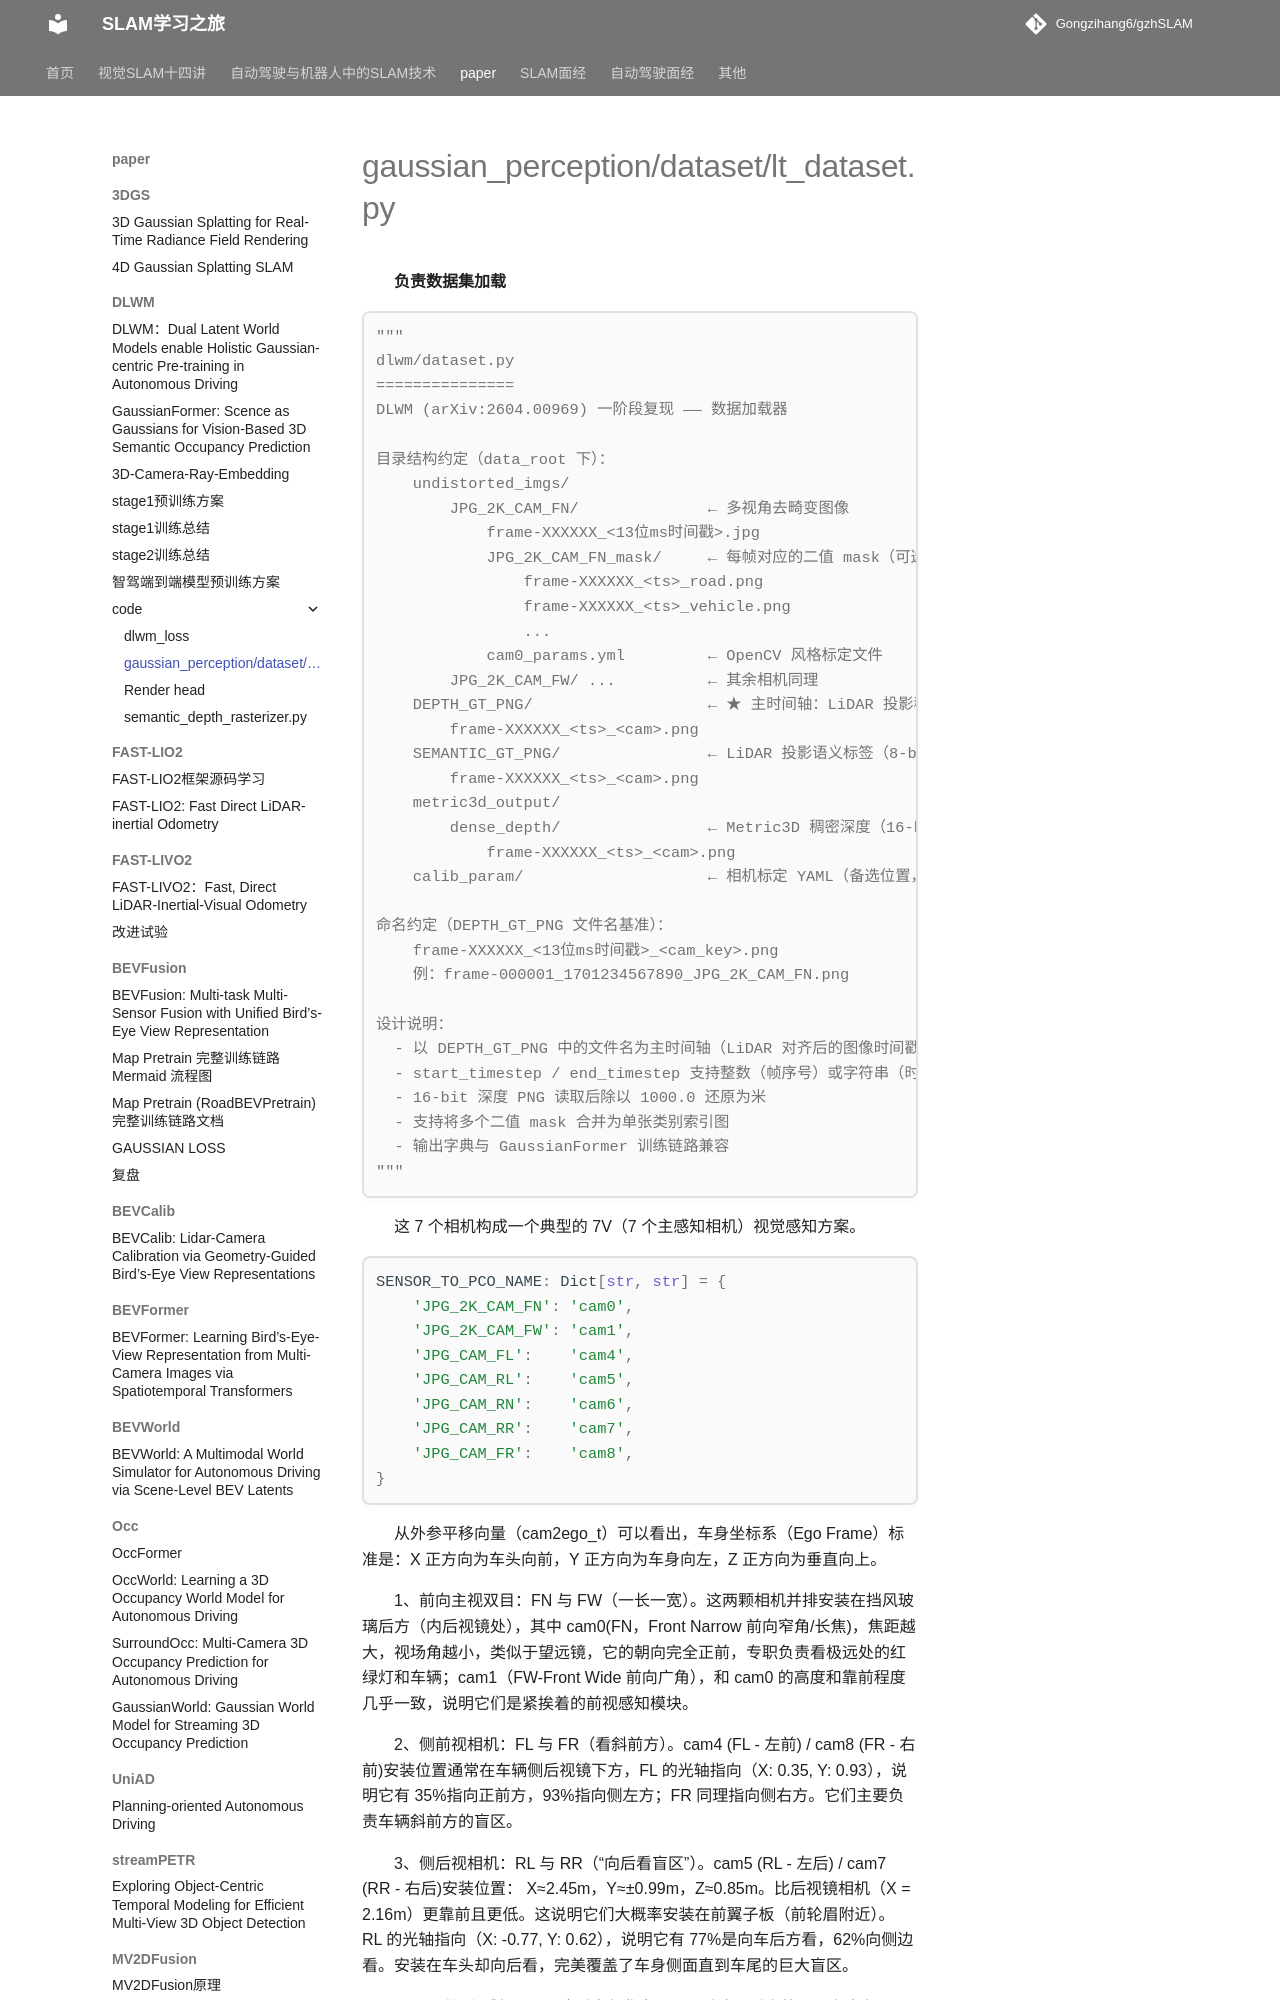

repository: Gongzihang6/gzhSLAM · page: paper/DLWM/code/lt_dataset/index.html · generator: mkdocs

# gaussian_perception/dataset/lt_dataset.py

**负责数据集加载**

```python
"""
dlwm/dataset.py
===============
DLWM (arXiv:2604.00969) 一阶段复现 —— 数据加载器

目录结构约定（data_root 下）：
    undistorted_imgs/
        JPG_2K_CAM_FN/              ← 多视角去畸变图像
            frame-XXXXXX_<13位ms时间戳>.jpg
            JPG_2K_CAM_FN_mask/     ← 每帧对应的二值 mask（可选）
                frame-XXXXXX_<ts>_road.png
                frame-XXXXXX_<ts>_vehicle.png
                ...
            cam0_params.yml         ← OpenCV 风格标定文件
        JPG_2K_CAM_FW/ ...          ← 其余相机同理
    DEPTH_GT_PNG/                   ← ★ 主时间轴：LiDAR 投影稀疏深度（16-bit PNG）
        frame-XXXXXX_<ts>_<cam>.png
    SEMANTIC_GT_PNG/                ← LiDAR 投影语义标签（8-bit PNG）
        frame-XXXXXX_<ts>_<cam>.png
    metric3d_output/
        dense_depth/                ← Metric3D 稠密深度（16-bit PNG）
            frame-XXXXXX_<ts>_<cam>.png
    calib_param/                    ← 相机标定 YAML（备选位置，若 img 目录内无 yaml）

命名约定（DEPTH_GT_PNG 文件名基准）：
    frame-XXXXXX_<13位ms时间戳>_<cam_key>.png
    例：frame-000001_1701234567890_JPG_2K_CAM_FN.png

设计说明：
  - 以 DEPTH_GT_PNG 中的文件名为主时间轴（LiDAR 对齐后的图像时间戳）
  - start_timestep / end_timestep 支持整数（帧序号）或字符串（时间戳）范围切片
  - 16-bit 深度 PNG 读取后除以 1000.0 还原为米
  - 支持将多个二值 mask 合并为单张类别索引图
  - 输出字典与 GaussianFormer 训练链路兼容
"""
```

这 7 个相机构成一个典型的 7V（7 个主感知相机）视觉感知方案。

```python
SENSOR_TO_PCO_NAME: Dict[str, str] = {
    'JPG_2K_CAM_FN': 'cam0',
    'JPG_2K_CAM_FW': 'cam1',
    'JPG_CAM_FL':    'cam4',
    'JPG_CAM_RL':    'cam5',
    'JPG_CAM_RN':    'cam6',
    'JPG_CAM_RR':    'cam7',
    'JPG_CAM_FR':    'cam8',
}
```

从外参平移向量（cam2ego_t）可以看出，车身坐标系（Ego Frame）标准是：X 正方向为车头向前，Y 正方向为车身向左，Z 正方向为垂直向上。

1、前向主视双目：FN 与 FW（一长一宽）。这两颗相机并排安装在挡风玻璃后方（内后视镜处），其中 cam0(FN，Front Narrow 前向窄角/长焦)，焦距越大，视场角越小，类似于望远镜，它的朝向完全正前，专职负责看极远处的红绿灯和车辆；cam1（FW-Front Wide 前向广角），和 cam0 的高度和靠前程度几乎一致，说明它们是紧挨着的前视感知模块。

2、侧前视相机：FL 与 FR（看斜前方）。cam4 (FL - 左前) / cam8 (FR - 右前)安装位置通常在车辆侧后视镜下方，FL 的光轴指向（X: 0.35, Y: 0.93），说明它有 35%指向正前方，93%指向侧左方；FR 同理指向侧右方。它们主要负责车辆斜前方的盲区。

3、侧后视相机：RL 与 RR（“向后看盲区”）。cam5 (RL - 左后) / cam7 (RR - 右后)安装位置： X≈2.45m，Y≈±0.99m，Z≈0.85m。比后视镜相机（X = 2.16m）更靠前且更低。这说明它们大概率安装在前翼子板（前轮眉附近）。 RL 的光轴指向（X: -0.77, Y: 0.62），说明它有 77%是向车后方看，62%向侧边看。安装在车头却向后看，完美覆盖了车身侧面直到车尾的巨大盲区。

4、正后视主感知：RN（“后向长焦”），用于看清正后方的远距离来车。cam6 (RN - Rear Normal 后视常规)，安装位置： X≈-0.26m，Y≈0m，Z≈1.57m。安装在车尾（X 为负数），位于正中央（Y 为 0），且位置较高（Z 为 1.57m，说明可能安装在后挡风玻璃顶部或鲨鱼鳍附近）。光轴指向（X: -0.999），极其精准地直指正后方。

---

下面这段代码主要负责从复杂的文件目录中，将不同传感器（如多个摄像头、深度传感器、占据栅格网络 Occ 等）在同一时间戳下采集的数据严格对齐，并打包乘训练或推理所需的字典格式。

作用是构建数据集的索引列表，在给定的时间范围内，扫描并匹配各个传感器的数据文件路径，将杂乱分散的 RGB 图像、稀疏深度图、语义标签图、稠密深度图以及 3D 占据栅格数据，严格按照时间戳和相机机位进行对齐缝合，输出一个包含每一帧完整数据的列表 `List[dict]`。

具体做法是以深度图为基准，扫描所有稀疏深度图，解析文件名提取时间戳和相机标号，然后剔除那些存在传感器数据缺失（比如某一帧丢了cam0的数据）的时间戳，保证每一帧都是“全套”的。根据传入的start和end截取需要的时间段，对于图像、语义等高频或同步触发的传感器，通过同名文件直接匹配，对于低频或异步触发的Occ数据，通过二分查找寻找时间戳最接近的文件。
